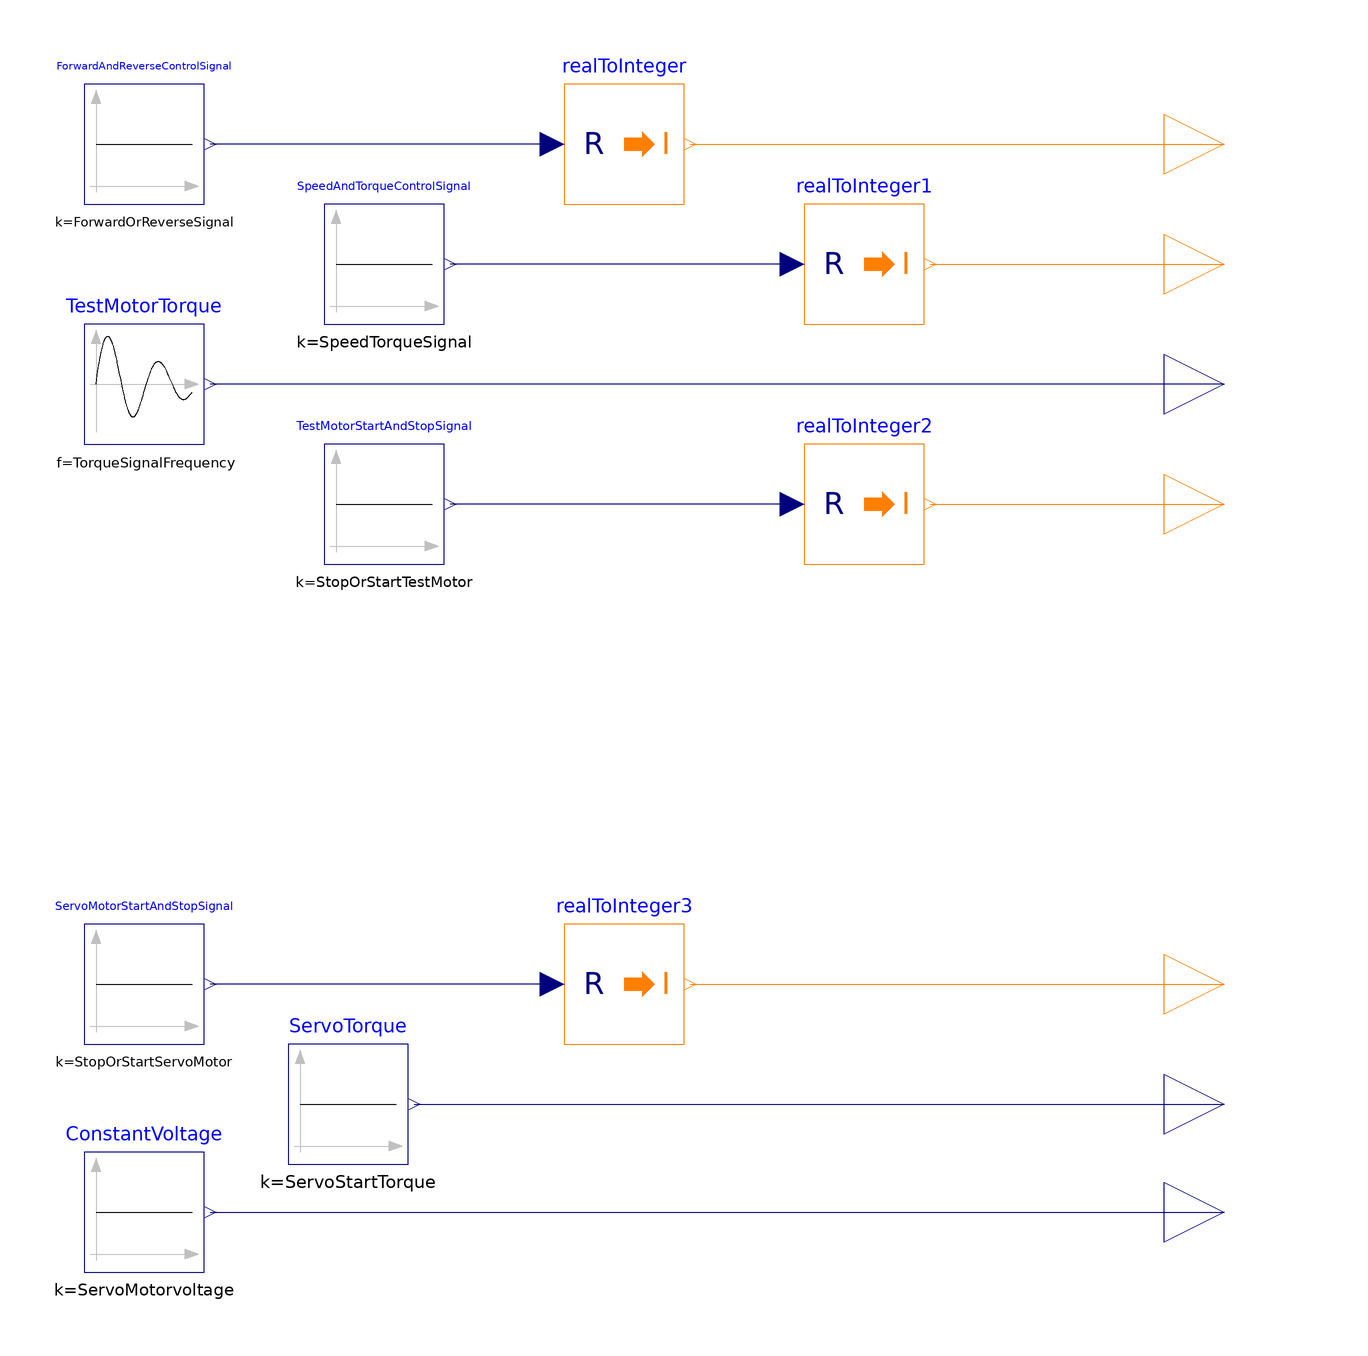

This picture is the connection diagram that the Modelica source below describes through its graphical annotations.

model Test_VFD_Servo3_V2
      parameter Real ServoMotorvoltage = 2.5 "Voltage of the Servomotor";
      parameter Integer StopOrStartServoMotor = 1 "Stop (0) and start (1) amplitude signal for the servomotor";
      parameter Real TorquePulsStartTime = 5 "Startime of the torque puls signal";
      parameter Real AmplitudeTorque = 5 "Height of torque puls signal";
      parameter Real TorqueSignalDamping = 0.2 "Damping of the torque signal";
      parameter Real TorqueSignalFrequency = 2 "Frequency of the torque signal";
      parameter Real TorqueSignalPhaseAngle = 30 "The phase angle of the Torque signal";
      parameter Real InitialTorque = 0.61 "The star torque level";
      parameter Real ServoStartTorque = 0.61 "Start torque for the servo motor";
      parameter Integer StopOrStartTestMotor = 1 "Stop (0) and start (1) amplitude signal for the testmotors";
      parameter Integer SpeedTorqueSignal = 1 "Speed (0) or Torque (1) amplitude signal for the testmotors";
      parameter Integer ForwardOrReverseSignal = 0 "Forward (0) or Reverse (1) amplitude signal for the testmotors";
      Modelica.Blocks.Sources.Constant ConstantVoltage(k = ServoMotorvoltage) annotation(
        Placement(transformation(extent = {{-80, -98}, {-60, -78}})));
      Modelica.Blocks.Interfaces.IntegerOutput Start_Stop_Testmotor "Connector of Integer output signal" annotation(
        Placement(transformation(extent = {{100, 20}, {120, 40}})));
      Modelica.Blocks.Interfaces.RealOutput Servo_motor_speed "Connector of Real output signal" annotation(
        Placement(transformation(extent = {{100, -98}, {120, -78}})));
      Modelica.Blocks.Interfaces.RealOutput Test_motor_torque "Connector of Real output signal" annotation(
        Placement(transformation(extent = {{100, 40}, {120, 60}})));
      Modelica.Blocks.Interfaces.IntegerOutput Speed_Torque "Connector of Integer output signal" annotation(
        Placement(transformation(extent = {{100, 60}, {120, 80}})));
      Modelica.Blocks.Interfaces.IntegerOutput Forward_Reverse "Connector of Integer output signal" annotation(
        Placement(transformation(extent = {{100, 80}, {120, 100}})));
      Modelica.Blocks.Sources.Constant ServoTorque(k = ServoStartTorque) annotation(
        Placement(transformation(extent = {{-46, -80}, {-26, -60}})));
      Modelica.Blocks.Interfaces.RealOutput Servo_Start_Torque "Connector of Real output signal" annotation(
        Placement(transformation(extent = {{100, -80}, {120, -60}})));
      Modelica.Blocks.Math.RealToInteger realToInteger annotation(
        Placement(transformation(extent = {{0, 80}, {20, 100}})));
      Modelica.Blocks.Math.RealToInteger realToInteger1 annotation(
        Placement(transformation(extent = {{40, 60}, {60, 80}})));
      Modelica.Blocks.Math.RealToInteger realToInteger2 annotation(
        Placement(transformation(extent = {{40, 20}, {60, 40}})));
      Modelica.Blocks.Math.RealToInteger realToInteger3 annotation(
        Placement(transformation(extent = {{0, -60}, {20, -40}})));
      Modelica.Blocks.Interfaces.IntegerOutput Start_Stop_Servomotor "Connector of Integer output signal" annotation(
        Placement(transformation(extent = {{100, -60}, {120, -40}})));
      Modelica.Blocks.Sources.Constant ForwardAndReverseControlSignal(k = ForwardOrReverseSignal) annotation(
        Placement(transformation(extent = {{-80, 80}, {-60, 100}})));
      Modelica.Blocks.Sources.Constant ServoMotorStartAndStopSignal(k = StopOrStartServoMotor) annotation(
        Placement(transformation(extent = {{-80, -60}, {-60, -40}})));
      Modelica.Blocks.Sources.Constant SpeedAndTorqueControlSignal(k = SpeedTorqueSignal) annotation(
        Placement(transformation(extent = {{-40, 60}, {-20, 80}})));
      Modelica.Blocks.Sources.Constant TestMotorStartAndStopSignal(k = StopOrStartTestMotor) annotation(
        Placement(transformation(extent = {{-40, 20}, {-20, 40}})));
      Modelica.Blocks.Sources.ExpSine TestMotorTorque(amplitude = AmplitudeTorque, f = TorqueSignalFrequency, phase = TorqueSignalPhaseAngle, damping = TorqueSignalDamping, offset = InitialTorque, startTime = TorquePulsStartTime) annotation(
        Placement(transformation(extent = {{-80, 40}, {-60, 60}})));
    equation
      connect(ConstantVoltage.y, Servo_motor_speed) annotation(
        Line(points = {{-59, -88}, {110, -88}}, color = {0, 0, 127}));
      connect(ServoTorque.y, Servo_Start_Torque) annotation(
        Line(points = {{-25, -70}, {110, -70}}, color = {0, 0, 127}));
      connect(realToInteger.y, Forward_Reverse) annotation(
        Line(points = {{21, 90}, {110, 90}}, color = {255, 127, 0}));
      connect(realToInteger1.y, Speed_Torque) annotation(
        Line(points = {{61, 70}, {110, 70}}, color = {255, 127, 0}));
      connect(realToInteger2.y, Start_Stop_Testmotor) annotation(
        Line(points = {{61, 30}, {110, 30}}, color = {255, 127, 0}));
      connect(realToInteger3.y, Start_Stop_Servomotor) annotation(
        Line(points = {{21, -50}, {110, -50}}, color = {255, 127, 0}));
      connect(realToInteger.u, ForwardAndReverseControlSignal.y) annotation(
        Line(points = {{-2, 90}, {-59, 90}}, color = {0, 0, 127}));
      connect(realToInteger1.u, SpeedAndTorqueControlSignal.y) annotation(
        Line(points = {{38, 70}, {-19, 70}}, color = {0, 0, 127}));
      connect(realToInteger2.u, TestMotorStartAndStopSignal.y) annotation(
        Line(points = {{38, 30}, {-19, 30}}, color = {0, 0, 127}));
      connect(realToInteger3.u, ServoMotorStartAndStopSignal.y) annotation(
        Line(points = {{-2, -50}, {-59, -50}}, color = {0, 0, 127}));
      connect(Test_motor_torque, TestMotorTorque.y) annotation(
        Line(points = {{110, 50}, {-59, 50}}, color = {0, 0, 127}));
      annotation(
        Icon(coordinateSystem(preserveAspectRatio = false)),
        Diagram(coordinateSystem(preserveAspectRatio = false)),
        experiment(StopTime = 300));
    end Test_VFD_Servo3_V2;